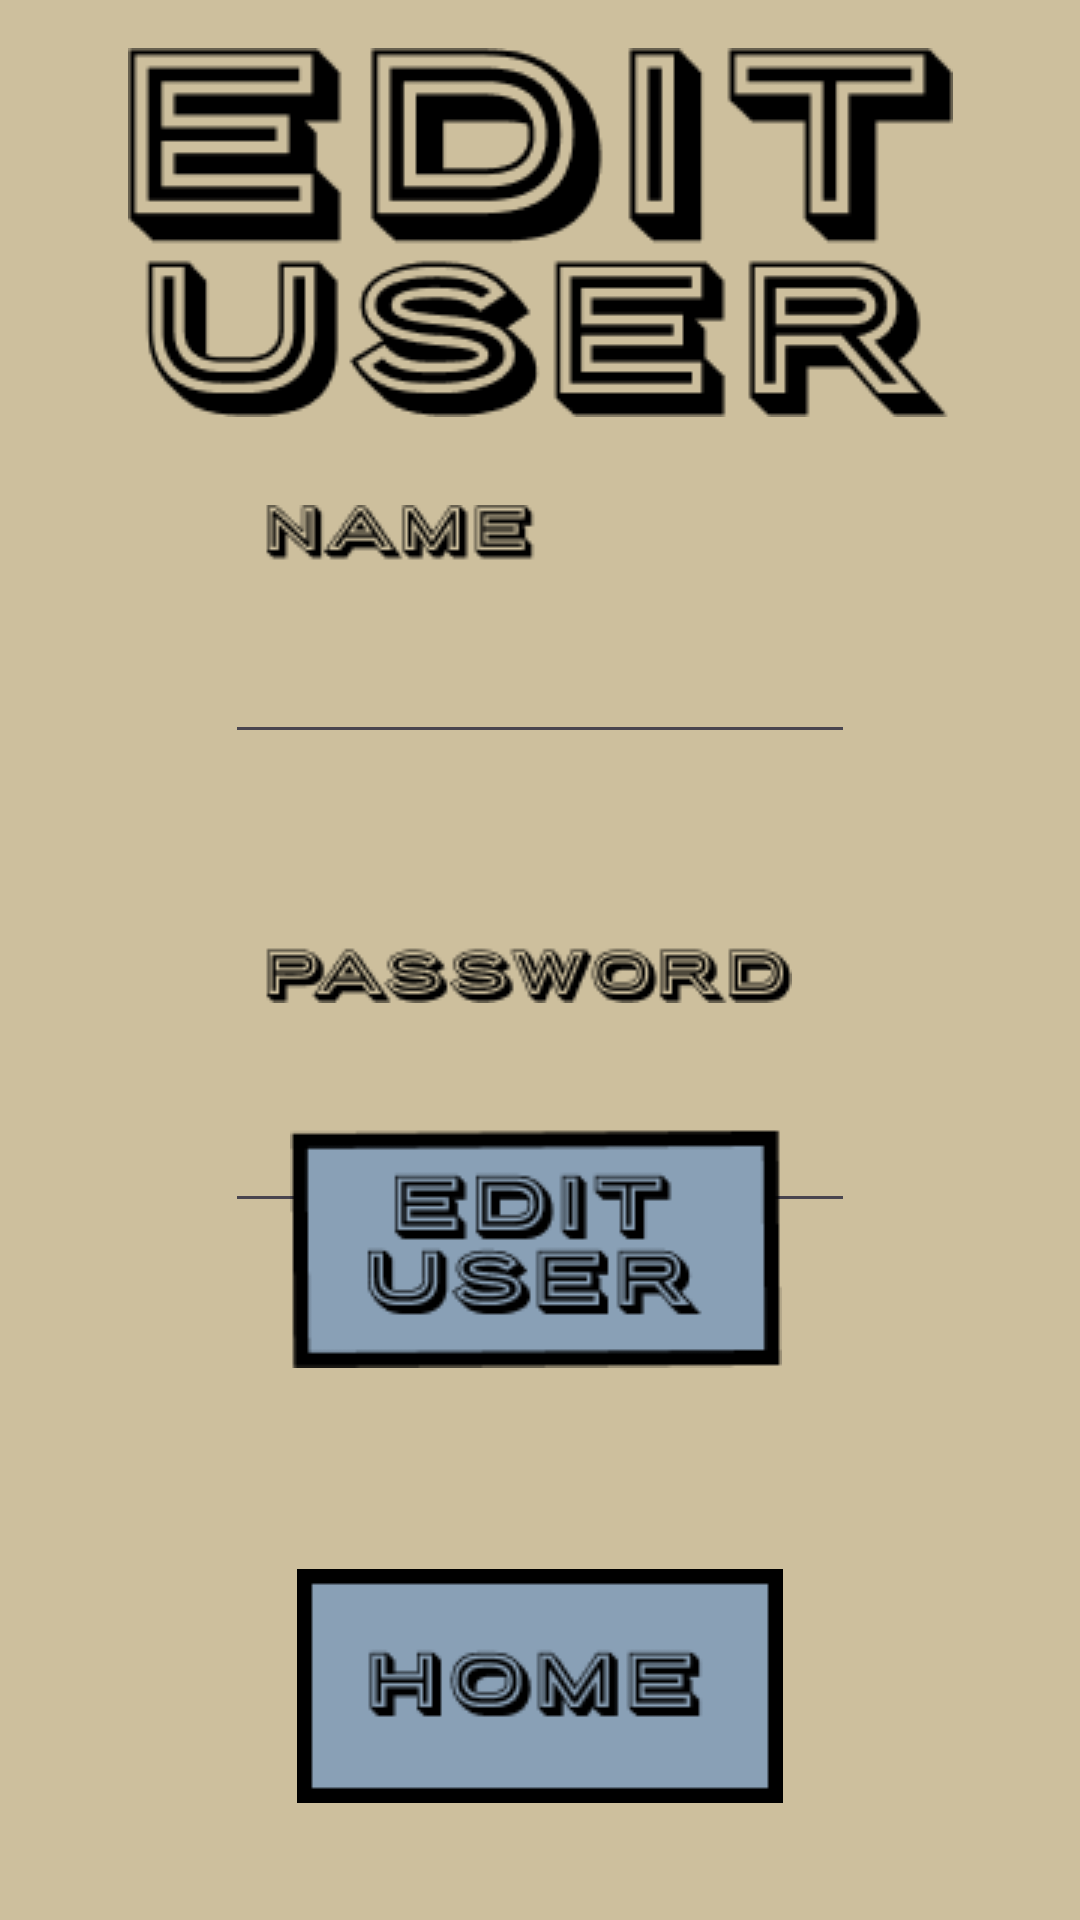

Here is an Android app screen rendered from its layout file. Give the layout XML and the strings, colors and styles it references.
<!-- AndroidManifest.xml: application theme Theme.CIS183_FinalFoodOrg -->
<!-- res/layout/activity_edit_user.xml -->
<?xml version="1.0" encoding="utf-8"?>
<androidx.constraintlayout.widget.ConstraintLayout xmlns:android="http://schemas.android.com/apk/res/android"
    xmlns:app="http://schemas.android.com/apk/res-auto"
    xmlns:tools="http://schemas.android.com/tools"
    android:layout_width="match_parent"
    android:layout_height="match_parent"
    android:background="#cdbf9d"
    tools:context=".EditUser">

    <ImageView
        android:id="@+id/imageView12"
        android:layout_width="wrap_content"
        android:layout_height="wrap_content"
        android:layout_marginTop="16dp"
        app:layout_constraintEnd_toEndOf="parent"
        app:layout_constraintStart_toStartOf="parent"
        app:layout_constraintTop_toTopOf="parent"
        app:srcCompat="@drawable/edit_user" />

    <ImageView
        android:id="@+id/imageView13"
        android:layout_width="wrap_content"
        android:layout_height="wrap_content"
        android:layout_marginStart="13dp"
        app:layout_constraintBottom_toBottomOf="@+id/et_v_editUserPage_username"
        app:layout_constraintStart_toStartOf="@+id/et_v_editUserPage_username"
        app:layout_constraintTop_toBottomOf="@+id/et_v_editUserPage_username"
        app:srcCompat="@drawable/login_ltems" />

    <EditText
        android:id="@+id/et_v_editUserPage_username"
        android:layout_width="wrap_content"
        android:layout_height="wrap_content"
        android:layout_marginTop="71dp"
        android:ems="10"
        android:inputType="text"
        app:layout_constraintEnd_toEndOf="parent"
        app:layout_constraintStart_toStartOf="parent"
        app:layout_constraintTop_toBottomOf="@+id/imageView12" />

    <EditText
        android:id="@+id/et_v_editUserPage_password"
        android:layout_width="wrap_content"
        android:layout_height="wrap_content"
        android:layout_marginTop="32dp"
        android:ems="10"
        android:inputType="text"
        app:layout_constraintEnd_toEndOf="parent"
        app:layout_constraintStart_toStartOf="parent"
        app:layout_constraintTop_toBottomOf="@+id/imageView13" />

    <ImageView
        android:id="@+id/btn_v_editUserPage_editUser"
        android:layout_width="wrap_content"
        android:layout_height="wrap_content"
        android:layout_marginBottom="184dp"
        app:layout_constraintBottom_toBottomOf="parent"
        app:layout_constraintEnd_toEndOf="parent"
        app:layout_constraintHorizontal_bias="0.493"
        app:layout_constraintStart_toStartOf="parent"
        app:srcCompat="@drawable/edituser" />

    <ImageView
        android:id="@+id/btn_v_editUserPage_home"
        android:layout_width="wrap_content"
        android:layout_height="wrap_content"
        android:layout_marginBottom="39dp"
        app:layout_constraintBottom_toBottomOf="parent"
        app:layout_constraintEnd_toEndOf="parent"
        app:layout_constraintStart_toStartOf="parent"
        app:srcCompat="@drawable/home" />
</androidx.constraintlayout.widget.ConstraintLayout>
<!-- resources referenced by this layout -->
<resources>
  <!-- drawable edit_user: png bitmap (drawable, 6354 bytes) -->
  <!-- drawable edituser: png bitmap (drawable, 3505 bytes) -->
  <!-- drawable home: png bitmap (drawable, 2324 bytes) -->
  <!-- drawable login_ltems: png bitmap (drawable, 3828 bytes) -->
  <style name="Theme.CIS183_FinalFoodOrg" parent="Base.Theme.CIS183_FinalFoodOrg" />
  <style name="Base.Theme.CIS183_FinalFoodOrg" parent="Theme.Material3.DayNight.NoActionBar">
          
          
      </style>
</resources>
